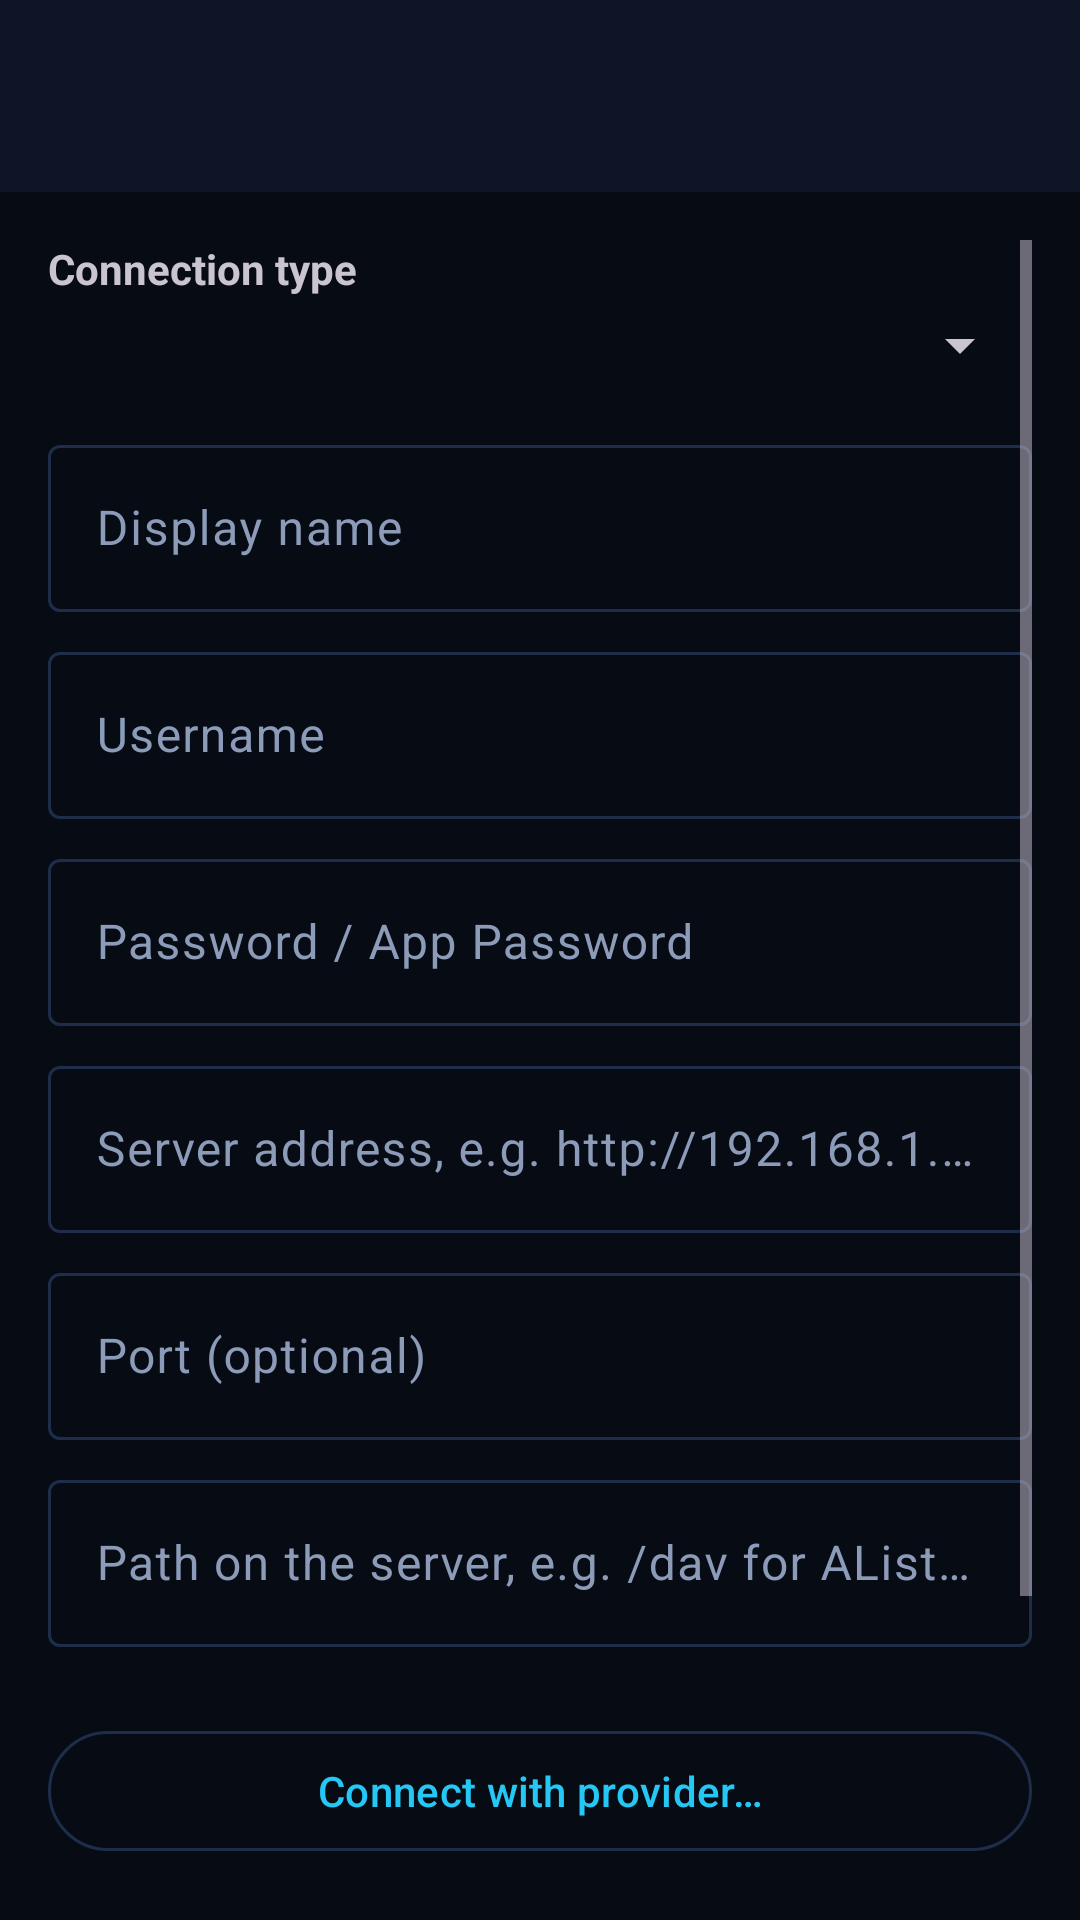

Reconstruct the res/layout file that produces this screen, plus the resources it refers to.
<!-- AndroidManifest.xml: application theme Theme.SvnSpace -->
<!-- res/layout/activity_add_connection.xml -->
<?xml version="1.0" encoding="utf-8"?>
<LinearLayout xmlns:android="http://schemas.android.com/apk/res/android"
    xmlns:app="http://schemas.android.com/apk/res-auto"
    android:layout_width="match_parent"
    android:layout_height="match_parent"
    android:orientation="vertical">

    <include layout="@layout/view_toolbar" />

<ScrollView
    android:layout_width="match_parent"
    android:layout_height="match_parent"
    android:padding="16dp">

    <LinearLayout
        android:layout_width="match_parent"
        android:layout_height="wrap_content"
        android:orientation="vertical">

        <TextView
            android:layout_width="match_parent"
            android:layout_height="wrap_content"
            android:text="Connection type"
            android:textStyle="bold"
            android:paddingBottom="4dp" />

        <Spinner
            android:id="@+id/spinner_type"
            android:layout_width="match_parent"
            android:layout_height="wrap_content"
            android:layout_marginBottom="16dp" />

        <com.google.android.material.textfield.TextInputLayout
            android:layout_width="match_parent"
            android:layout_height="wrap_content"
            android:hint="@string/hint_display_name">
            <com.google.android.material.textfield.TextInputEditText
                android:id="@+id/edit_display_name"
                android:layout_width="match_parent"
                android:layout_height="wrap_content"
                android:inputType="text" />
        </com.google.android.material.textfield.TextInputLayout>

        <com.google.android.material.textfield.TextInputLayout
            android:layout_width="match_parent"
            android:layout_height="wrap_content"
            android:hint="@string/hint_username"
            android:layout_marginTop="8dp">
            <com.google.android.material.textfield.TextInputEditText
                android:id="@+id/edit_username"
                android:layout_width="match_parent"
                android:layout_height="wrap_content"
                android:inputType="text" />
        </com.google.android.material.textfield.TextInputLayout>

        <com.google.android.material.textfield.TextInputLayout
            android:layout_width="match_parent"
            android:layout_height="wrap_content"
            android:hint="@string/hint_password"
            android:layout_marginTop="8dp">
            <com.google.android.material.textfield.TextInputEditText
                android:id="@+id/edit_password"
                android:layout_width="match_parent"
                android:layout_height="wrap_content"
                android:inputType="textPassword" />
        </com.google.android.material.textfield.TextInputLayout>

        <com.google.android.material.textfield.TextInputLayout
            android:layout_width="match_parent"
            android:layout_height="wrap_content"
            android:hint="@string/hint_host"
            android:layout_marginTop="8dp">
            <com.google.android.material.textfield.TextInputEditText
                android:id="@+id/edit_host"
                android:layout_width="match_parent"
                android:layout_height="wrap_content"
                android:inputType="textUri" />
        </com.google.android.material.textfield.TextInputLayout>

        <com.google.android.material.textfield.TextInputLayout
            android:layout_width="match_parent"
            android:layout_height="wrap_content"
            android:hint="@string/hint_port"
            android:layout_marginTop="8dp">
            <com.google.android.material.textfield.TextInputEditText
                android:id="@+id/edit_port"
                android:layout_width="match_parent"
                android:layout_height="wrap_content"
                android:inputType="number" />
        </com.google.android.material.textfield.TextInputLayout>

        <com.google.android.material.textfield.TextInputLayout
            android:layout_width="match_parent"
            android:layout_height="wrap_content"
            android:hint="@string/hint_path"
            android:layout_marginTop="8dp">
            <com.google.android.material.textfield.TextInputEditText
                android:id="@+id/edit_path"
                android:layout_width="match_parent"
                android:layout_height="wrap_content"
                android:inputType="text" />
        </com.google.android.material.textfield.TextInputLayout>

        <com.google.android.material.button.MaterialButton
            android:id="@+id/btn_oauth"
            android:layout_width="match_parent"
            android:layout_height="wrap_content"
            android:layout_marginTop="24dp"
            android:text="@string/connect_oauth"
            style="@style/Widget.Material3.Button.OutlinedButton" />

        <TextView
            android:id="@+id/txt_test_result"
            android:layout_width="match_parent"
            android:layout_height="wrap_content"
            android:layout_marginTop="12dp"
            android:textColor="?attr/colorOnSurface"
            android:visibility="gone" />

        <com.google.android.material.button.MaterialButton
            android:id="@+id/btn_test"
            android:layout_width="match_parent"
            android:layout_height="56dp"
            android:layout_marginTop="12dp"
            android:text="Test Connection"
            android:textAllCaps="false"
            app:cornerRadius="16dp"
            style="@style/Widget.Material3.Button.OutlinedButton" />

        <com.google.android.material.button.MaterialButton
            android:id="@+id/btn_save"
            android:layout_width="match_parent"
            android:layout_height="56dp"
            android:layout_marginTop="12dp"
            android:text="Save"
            android:textAllCaps="false"
            android:textColor="?attr/colorOnPrimary"
            app:backgroundTint="@null"
            android:background="@drawable/bg_gradient_button"
            app:cornerRadius="16dp" />

    </LinearLayout>
</ScrollView>
</LinearLayout>
<!-- res/layout/view_toolbar.xml (included above) -->
<?xml version="1.0" encoding="utf-8"?>
<com.google.android.material.appbar.MaterialToolbar
    xmlns:android="http://schemas.android.com/apk/res/android"
    xmlns:app="http://schemas.android.com/apk/res-auto"
    android:id="@+id/toolbar"
    android:layout_width="match_parent"
    android:layout_height="?attr/actionBarSize"
    android:background="?attr/colorSurface"
    app:titleTextColor="?attr/colorOnSurface"
    app:navigationIconTint="?attr/colorOnSurface" />
<!-- resources referenced by this layout -->
<resources>
  <!-- drawable bg_gradient_button (drawable) -->
  <?xml version="1.0" encoding="utf-8"?>
  <shape xmlns:android="http://schemas.android.com/apk/res/android" android:shape="rectangle">
      <gradient
          android:startColor="?attr/colorPrimary"
          android:endColor="?attr/colorSecondary"
          android:angle="0" />
      <corners android:radius="28dp" />
  </shape>
  <string name="connect_oauth">Connect with provider…</string>
  <string name="hint_display_name">Display name</string>
  <string name="hint_host">Server address, e.g. http://192.168.1.20:5244</string>
  <string name="hint_password">Password / App Password</string>
  <string name="hint_path">Path on the server, e.g. /dav for AList (optional)</string>
  <string name="hint_port">Port (optional)</string>
  <string name="hint_username">Username</string>
  <style name="Theme.SvnSpace" parent="Theme.Material3.Dark.NoActionBar">
          <item name="colorPrimary">@color/svn_cyan</item>
          <item name="colorOnPrimary">@color/void_black</item>
          <item name="colorPrimaryContainer">@color/svn_card_elevated</item>
          <item name="colorOnPrimaryContainer">@color/svn_text</item>
          <item name="colorSecondary">@color/svn_purple</item>
          <item name="colorOnSecondary">@color/white</item>
          <item name="colorSurface">@color/svn_surface</item>
          <item name="colorOnSurface">@color/svn_text</item>
          <item name="colorSurfaceVariant">@color/svn_card</item>
          <item name="colorOnSurfaceVariant">@color/svn_text_secondary</item>
          <item name="colorOutline">@color/svn_stroke</item>
          <item name="android:colorBackground">@color/svn_bg</item>
          <item name="colorOnBackground">@color/svn_text</item>
          <item name="android:statusBarColor">@color/svn_bg</item>
          <item name="android:navigationBarColor">@color/svn_bg</item>
          <item name="android:windowBackground">@color/svn_bg</item>
          <item name="android:windowLightStatusBar">false</item>
      </style>
  <color name="svn_cyan">#25C8F5</color>
  <color name="void_black">#070B14</color>
  <color name="svn_card_elevated">#182440</color>
  <color name="svn_text">#E8EEF8</color>
  <color name="svn_purple">#7B5CFF</color>
  <color name="white">#FFFFFFFF</color>
  <color name="svn_surface">#0D1526</color>
  <color name="svn_card">#121C31</color>
  <color name="svn_text_secondary">#8B9BB8</color>
  <color name="svn_stroke">#1E2D4A</color>
  <color name="svn_bg">#070B14</color>
</resources>
